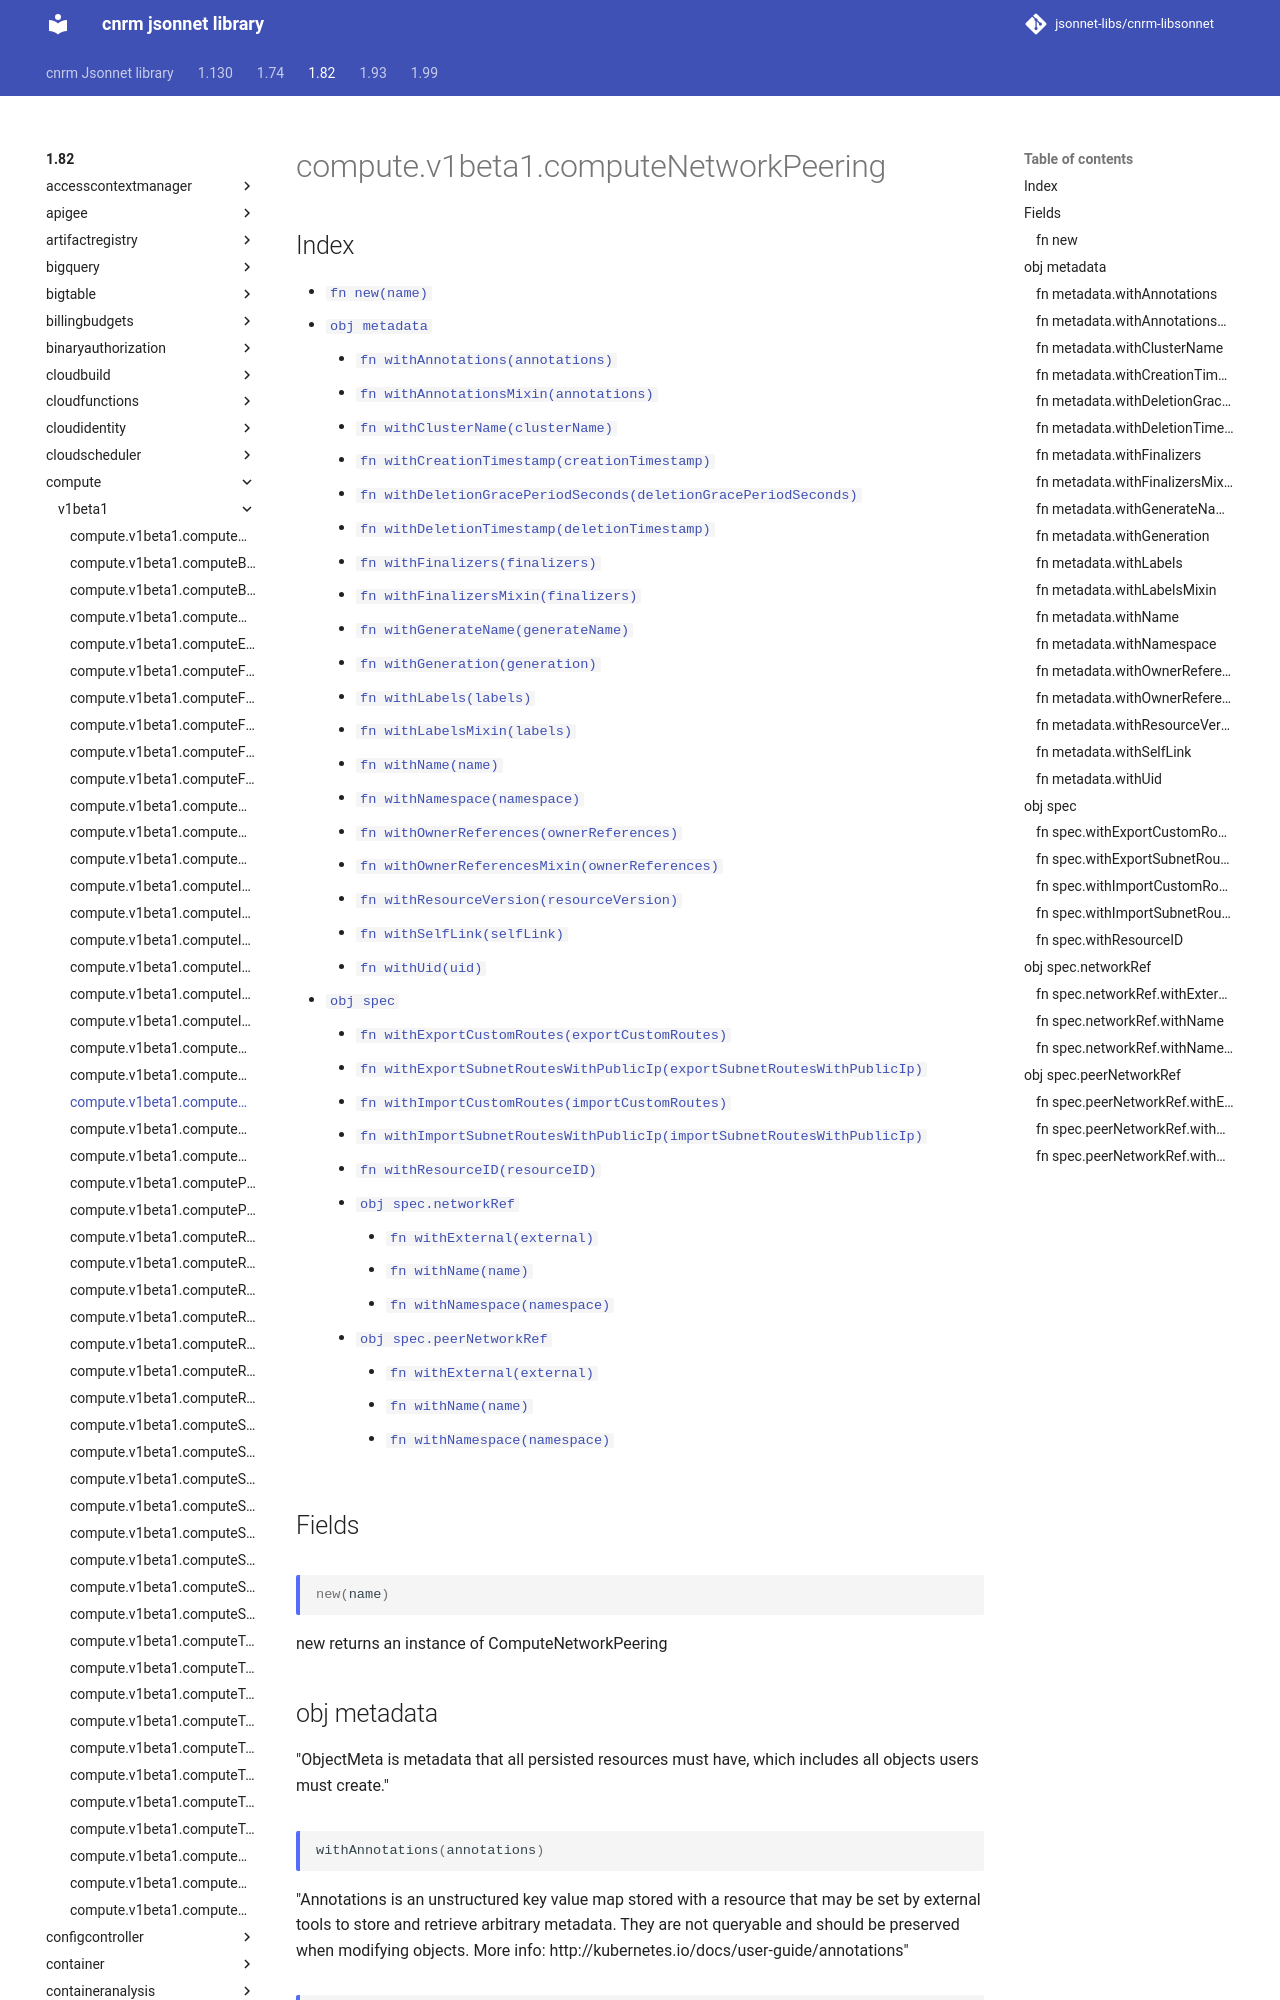

repository: jsonnet-libs/cnrm-libsonnet · page: 1.82/compute/v1beta1/computeNetworkPeering/index.html · generator: mkdocs

---
permalink: /1.82/compute/v1beta1/computeNetworkPeering/
---

# compute.v1beta1.computeNetworkPeering



## Index

* [`fn new(name)`](#fn-new)
* [`obj metadata`](#obj-metadata)
  * [`fn withAnnotations(annotations)`](#fn-metadatawithannotations)
  * [`fn withAnnotationsMixin(annotations)`](#fn-metadatawithannotationsmixin)
  * [`fn withClusterName(clusterName)`](#fn-metadatawithclustername)
  * [`fn withCreationTimestamp(creationTimestamp)`](#fn-metadatawithcreationtimestamp)
  * [`fn withDeletionGracePeriodSeconds(deletionGracePeriodSeconds)`](#fn-metadatawithdeletiongraceperiodseconds)
  * [`fn withDeletionTimestamp(deletionTimestamp)`](#fn-metadatawithdeletiontimestamp)
  * [`fn withFinalizers(finalizers)`](#fn-metadatawithfinalizers)
  * [`fn withFinalizersMixin(finalizers)`](#fn-metadatawithfinalizersmixin)
  * [`fn withGenerateName(generateName)`](#fn-metadatawithgeneratename)
  * [`fn withGeneration(generation)`](#fn-metadatawithgeneration)
  * [`fn withLabels(labels)`](#fn-metadatawithlabels)
  * [`fn withLabelsMixin(labels)`](#fn-metadatawithlabelsmixin)
  * [`fn withName(name)`](#fn-metadatawithname)
  * [`fn withNamespace(namespace)`](#fn-metadatawithnamespace)
  * [`fn withOwnerReferences(ownerReferences)`](#fn-metadatawithownerreferences)
  * [`fn withOwnerReferencesMixin(ownerReferences)`](#fn-metadatawithownerreferencesmixin)
  * [`fn withResourceVersion(resourceVersion)`](#fn-metadatawithresourceversion)
  * [`fn withSelfLink(selfLink)`](#fn-metadatawithselflink)
  * [`fn withUid(uid)`](#fn-metadatawithuid)
* [`obj spec`](#obj-spec)
  * [`fn withExportCustomRoutes(exportCustomRoutes)`](#fn-specwithexportcustomroutes)
  * [`fn withExportSubnetRoutesWithPublicIp(exportSubnetRoutesWithPublicIp)`](#fn-specwithexportsubnetrouteswithpublicip)
  * [`fn withImportCustomRoutes(importCustomRoutes)`](#fn-specwithimportcustomroutes)
  * [`fn withImportSubnetRoutesWithPublicIp(importSubnetRoutesWithPublicIp)`](#fn-specwithimportsubnetrouteswithpublicip)
  * [`fn withResourceID(resourceID)`](#fn-specwithresourceid)
  * [`obj spec.networkRef`](#obj-specnetworkref)
    * [`fn withExternal(external)`](#fn-specnetworkrefwithexternal)
    * [`fn withName(name)`](#fn-specnetworkrefwithname)
    * [`fn withNamespace(namespace)`](#fn-specnetworkrefwithnamespace)
  * [`obj spec.peerNetworkRef`](#obj-specpeernetworkref)
    * [`fn withExternal(external)`](#fn-specpeernetworkrefwithexternal)
    * [`fn withName(name)`](#fn-specpeernetworkrefwithname)
    * [`fn withNamespace(namespace)`](#fn-specpeernetworkrefwithnamespace)

## Fields

### fn new

```ts
new(name)
```

new returns an instance of ComputeNetworkPeering

## obj metadata

"ObjectMeta is metadata that all persisted resources must have, which includes all objects users must create."

### fn metadata.withAnnotations

```ts
withAnnotations(annotations)
```

"Annotations is an unstructured key value map stored with a resource that may be set by external tools to store and retrieve arbitrary metadata. They are not queryable and should be preserved when modifying objects. More info: http://kubernetes.io/docs/user-guide/annotations"
